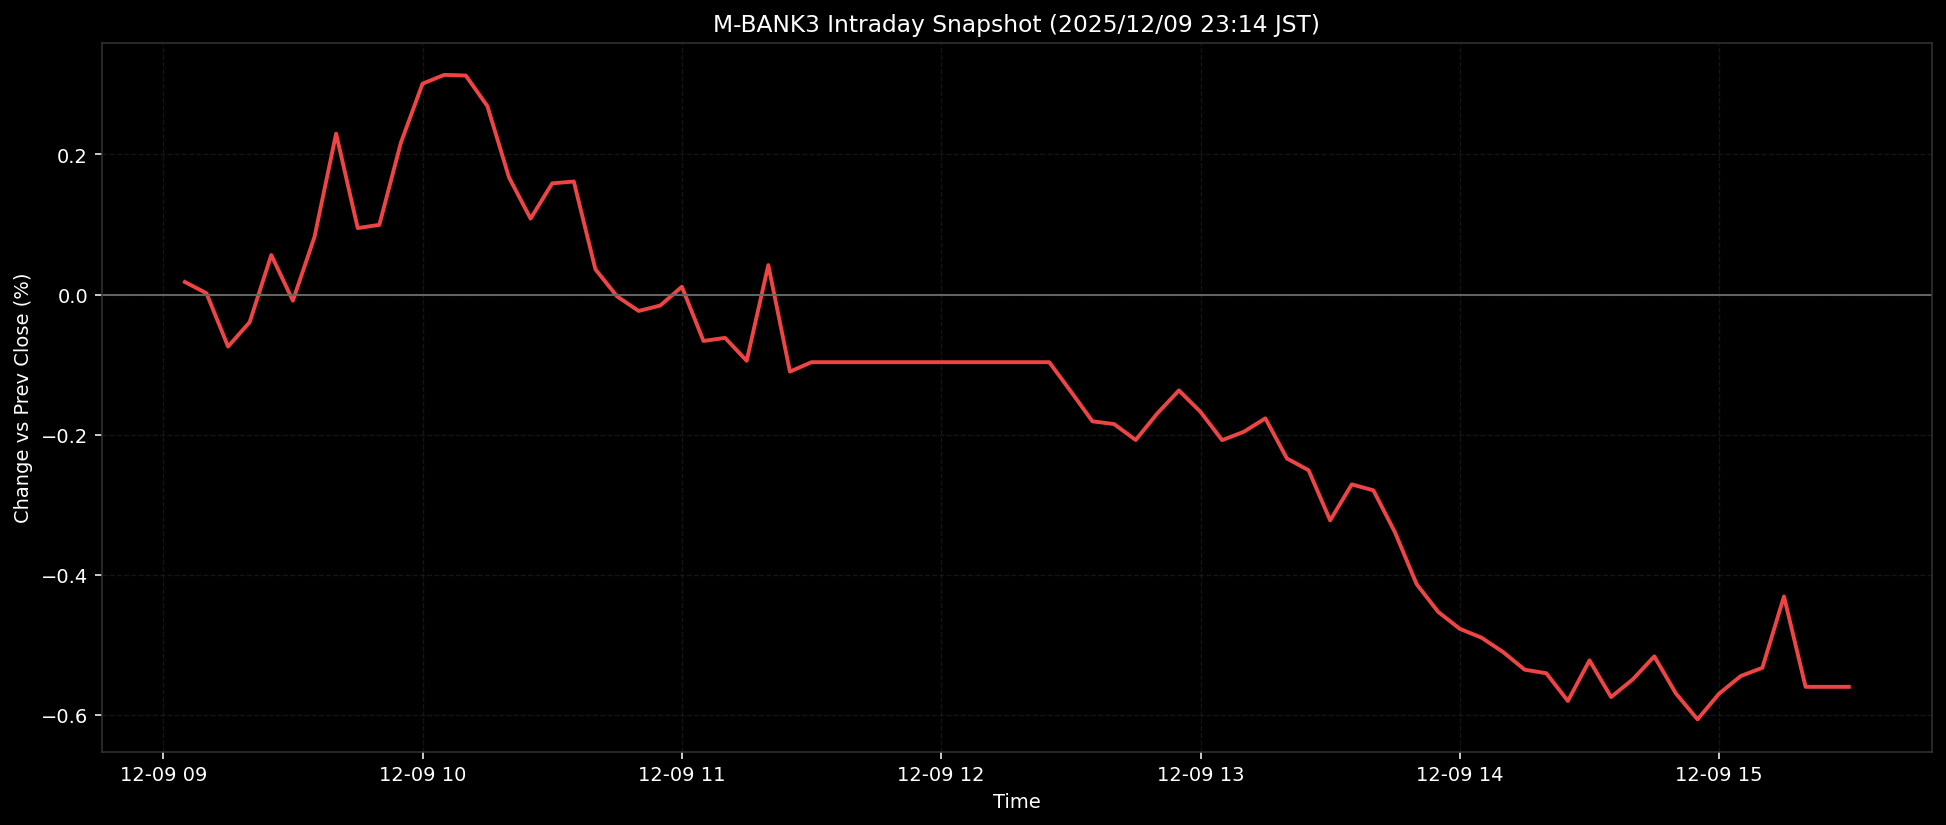

Data behind this chart, as committed beside it:
ts, pct
2025-12-09T09:05:00+0900, 0.018
2025-12-09T09:10:00+0900, 0.0019
2025-12-09T09:15:00+0900, -0.0743
2025-12-09T09:20:00+0900, -0.0394
2025-12-09T09:25:00+0900, 0.0564
2025-12-09T09:30:00+0900, -0.0088
2025-12-09T09:35:00+0900, 0.0822
2025-12-09T09:40:00+0900, 0.2296
2025-12-09T09:45:00+0900, 0.0949
2025-12-09T09:50:00+0900, 0.0995
2025-12-09T09:55:00+0900, 0.2169
2025-12-09T10:00:00+0900, 0.3009
2025-12-09T10:05:00+0900, 0.3135
2025-12-09T10:10:00+0900, 0.3126
2025-12-09T10:15:00+0900, 0.2689
2025-12-09T10:20:00+0900, 0.1672
2025-12-09T10:25:00+0900, 0.1084
2025-12-09T10:30:00+0900, 0.1587
2025-12-09T10:35:00+0900, 0.1613
2025-12-09T10:40:00+0900, 0.036
2025-12-09T10:45:00+0900, -0.0026
2025-12-09T10:50:00+0900, -0.0234
2025-12-09T10:55:00+0900, -0.0157
2025-12-09T11:00:00+0900, 0.0111
2025-12-09T11:05:00+0900, -0.0663
2025-12-09T11:10:00+0900, -0.0618
2025-12-09T11:15:00+0900, -0.0945
2025-12-09T11:20:00+0900, 0.042
2025-12-09T11:25:00+0900, -0.11
2025-12-09T11:30:00+0900, -0.0965
2025-12-09T11:35:00+0900, -0.0965
2025-12-09T11:40:00+0900, -0.0965
2025-12-09T11:45:00+0900, -0.0965
2025-12-09T11:50:00+0900, -0.0965
2025-12-09T11:55:00+0900, -0.0965
2025-12-09T12:00:00+0900, -0.0965
2025-12-09T12:05:00+0900, -0.0965
2025-12-09T12:10:00+0900, -0.0965
2025-12-09T12:15:00+0900, -0.0965
2025-12-09T12:20:00+0900, -0.0965
2025-12-09T12:25:00+0900, -0.0965
2025-12-09T12:30:00+0900, -0.1383
2025-12-09T12:35:00+0900, -0.1809
2025-12-09T12:40:00+0900, -0.1848
2025-12-09T12:45:00+0900, -0.2076
2025-12-09T12:50:00+0900, -0.1697
2025-12-09T12:55:00+0900, -0.1369
2025-12-09T13:00:00+0900, -0.1674
2025-12-09T13:05:00+0900, -0.2078
2025-12-09T13:10:00+0900, -0.1959
2025-12-09T13:15:00+0900, -0.1767
2025-12-09T13:20:00+0900, -0.234
2025-12-09T13:25:00+0900, -0.2507
2025-12-09T13:30:00+0900, -0.3223
2025-12-09T13:35:00+0900, -0.2709
2025-12-09T13:40:00+0900, -0.2794
2025-12-09T13:45:00+0900, -0.3394
2025-12-09T13:50:00+0900, -0.4133
2025-12-09T13:55:00+0900, -0.453
2025-12-09T14:00:00+0900, -0.4771
... 18 more rows
